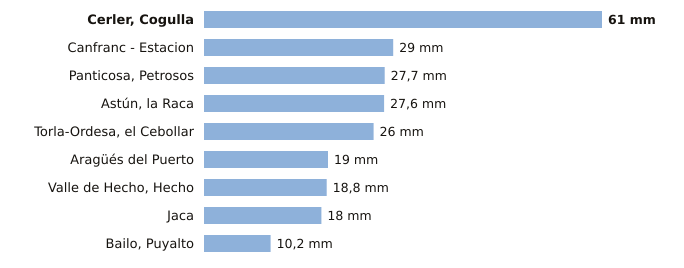

The table this chart was drawn from, first rows:
estacion, provincia, indicativo, mm_6_dias_anteriores, mm_hoy, mm_7_dias, horas_de_hoy
Cerler, Cogulla, Huesca, 9839V, 61.0, 0.0, 61.0, 1
Canfranc - Estacion, Huesca, 9198X, 29.0, 0.0, 29.0, 1
Panticosa, Petrosos, Huesca, 9451F, 27.7, 0.0, 27.7, 1
Astún, la Raca, Huesca, 9195C, 27.6, 0.0, 27.6, 1
Torla-Ordesa, el Cebollar, Huesca, 9814I, 26.0, 0.0, 26.0, 1
Aragüés del Puerto, Huesca, 9208E, 19.0, 0.0, 19.0, 1
Valle de Hecho, Hecho, Huesca, 9207, 18.8, 0.0, 18.8, 1
Jaca, Huesca, 9201X, 18.0, 0.0, 18.0, 1
Bailo, Puyalto, Huesca, 9211F, 10.2, 0.0, 10.2, 1
